Image classification data set "dataset_v2" (ashleycuarenta13-sud/Cacao_Grade_AI on GitHub). Class labels (4): over fermented, partially fermented, unfermented, well fermented.

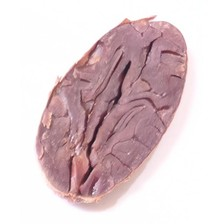
Label: unfermented

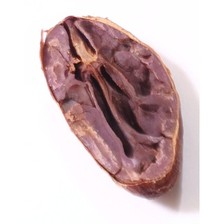
Label: partially fermented

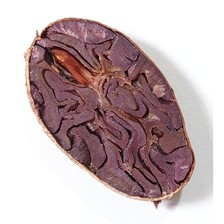
Label: partially fermented

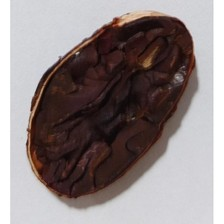
Label: over fermented

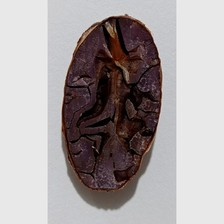
Label: well fermented

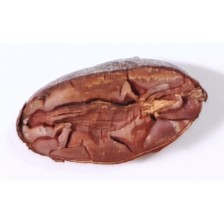
Label: well fermented
